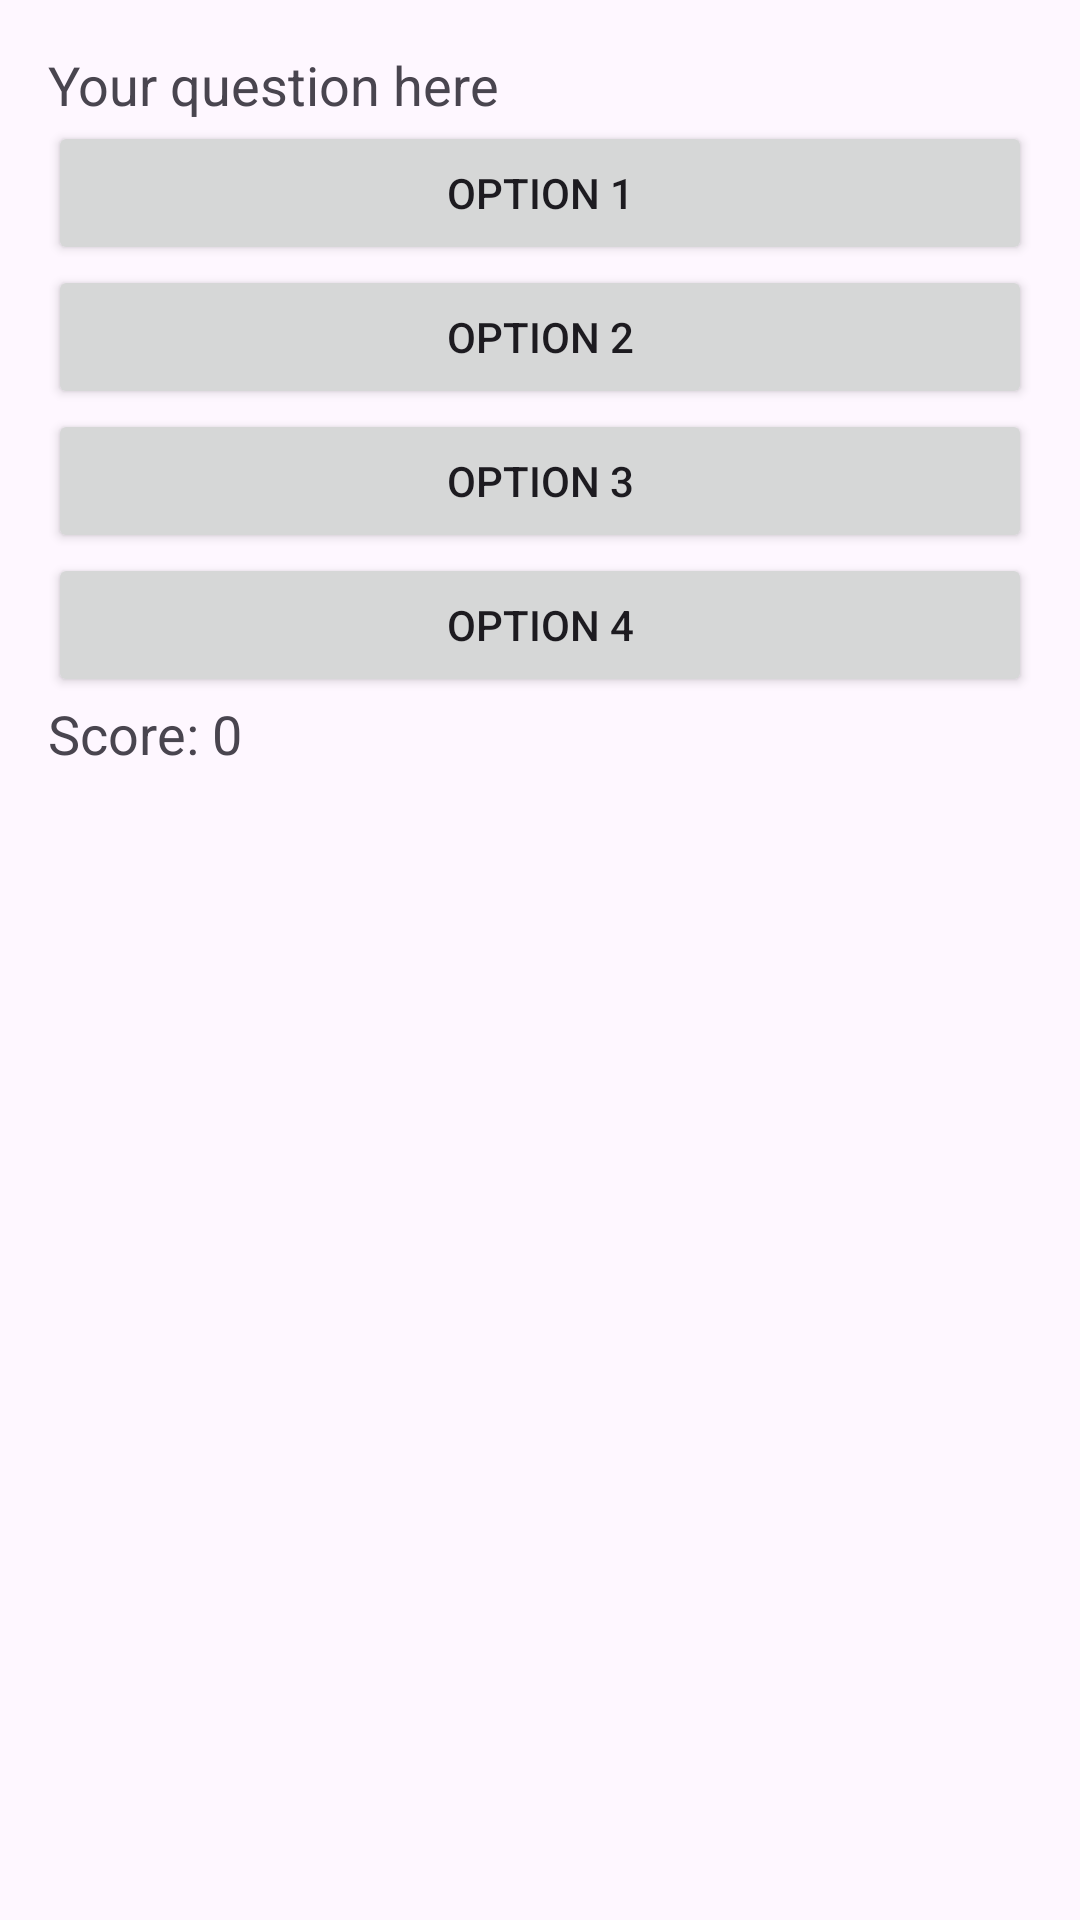

Android layout source for this screen:
<!-- AndroidManifest.xml: application theme Theme.Projet_Quiz -->
<!-- res/layout/activity_main.xml -->
<?xml version="1.0" encoding="utf-8"?>
<LinearLayout
    xmlns:android="http://schemas.android.com/apk/res/android"
    android:layout_width="match_parent"
    android:layout_height="match_parent"
    android:orientation="vertical"
    android:padding="16dp">

    <TextView
        android:id="@+id/questionTextView"
        android:layout_width="wrap_content"
        android:layout_height="wrap_content"
        android:text="Your question here"
        android:textSize="18sp" />

    <Button
        android:id="@+id/option1Button"
        android:layout_width="match_parent"
        android:layout_height="wrap_content"
        android:text="Option 1" />

    <Button
        android:id="@+id/option2Button"
        android:layout_width="match_parent"
        android:layout_height="wrap_content"
        android:text="Option 2" />

    <Button
        android:id="@+id/option3Button"
        android:layout_width="match_parent"
        android:layout_height="wrap_content"
        android:text="Option 3" />

    <Button
        android:id="@+id/option4Button"
        android:layout_width="match_parent"
        android:layout_height="wrap_content"
        android:text="Option 4" />

    <TextView
        android:id="@+id/scoreTextView"
        android:layout_width="wrap_content"
        android:layout_height="wrap_content"
        android:text="Score: 0"
        android:textSize="18sp" />
</LinearLayout>
<!-- resources referenced by this layout -->
<resources>
  <style name="Theme.Projet_Quiz" parent="Base.Theme.Projet_Quiz" />
  <style name="Base.Theme.Projet_Quiz" parent="Theme.Material3.DayNight.NoActionBar">
          
          
      </style>
</resources>
